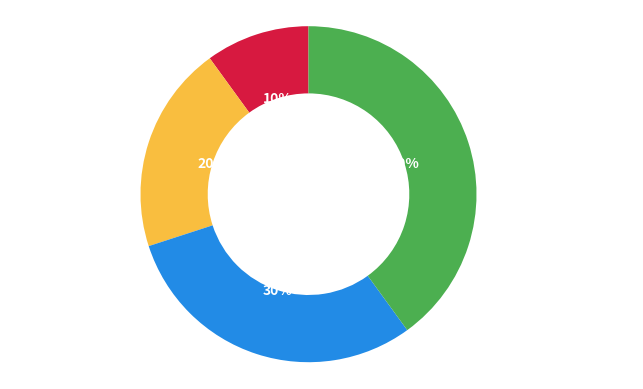

Recreate this plot in Python.
import matplotlib.pyplot as plt

# Data
labels = ['Admin & Licenses', 'App Development', 'Marketing', 'Equipment & Vehicles']
sizes = [10, 20, 30, 40]
colors = ['#D71940', '#F9BE3F', '#228BE6', '#4CAF50']

# Plot
fig, ax = plt.subplots()
fig.patch.set_alpha(0.0)  # Make figure background transparent
ax.set_facecolor('none')  # Make plot background transparent

wedges, texts, autotexts = ax.pie(
    sizes,
    labels=labels,
    colors=colors,
    autopct='%1.0f%%',
    startangle=90,
    wedgeprops=dict(width=0.4),
    textprops=dict(color="white", weight='bold')
)

# Set label text color to white
for text in texts:
    text.set_color("white")

# Equal aspect ratio ensures that pie is drawn as a circle
ax.axis('equal')

# Save with transparent background
plt.savefig("donut_chart_transparent.png", transparent=True)

# Show the plot
plt.show()
plt.show()
plt.show()
plt.show()
plt.show()
plt.show()
plt.show()
